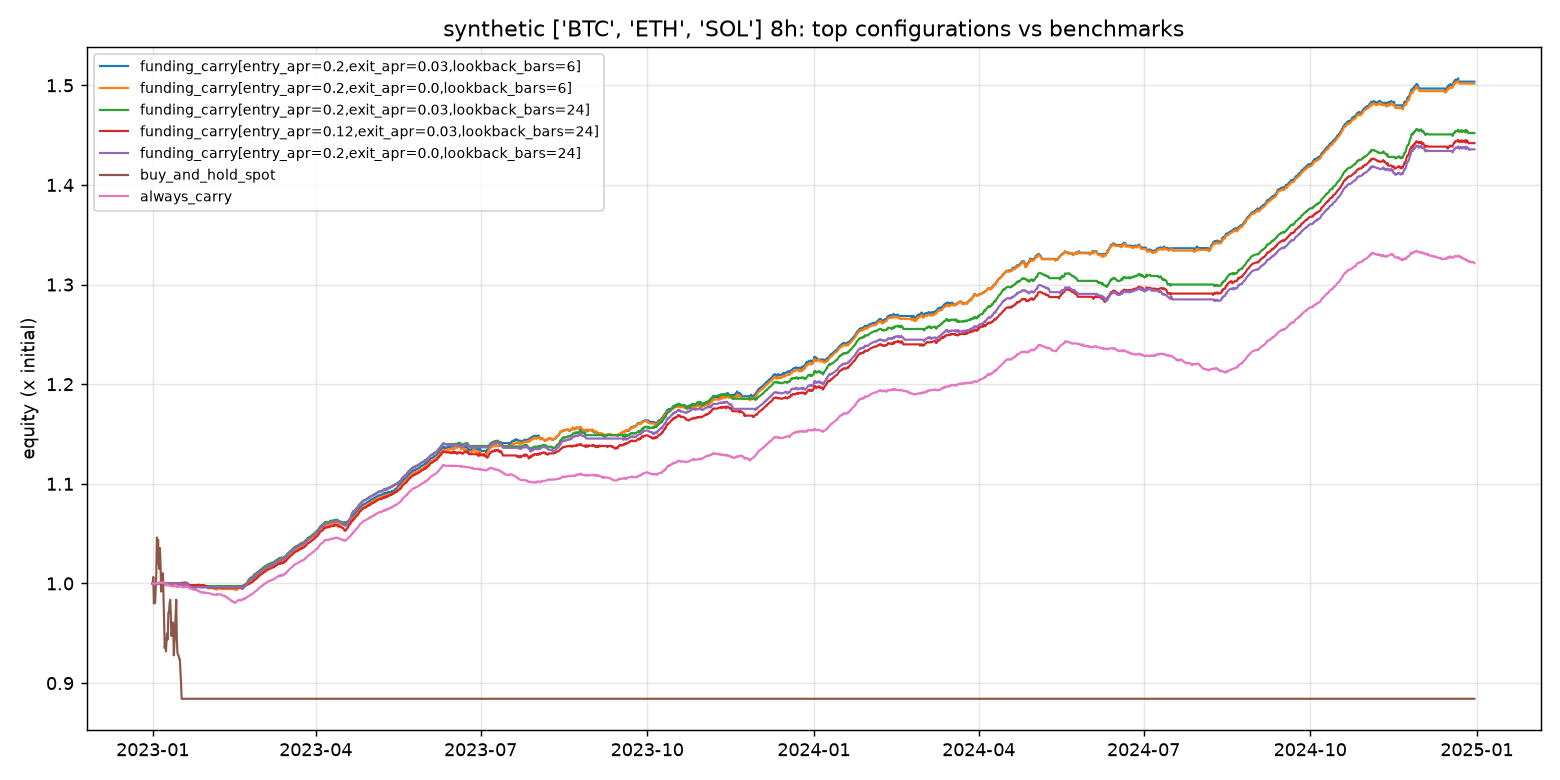

Source data for this figure (header and first rows):
label, strategy, p_entry_apr, p_exit_apr, p_lookback_bars, annualized_return, max_drawdown, sharpe, sortino, calmar, annualized_volatility, total_return, funding_yield_annualized, fee_drag_annualized, time_in_market, n_trades, win_rate, p_allow_negative_carry, p_top_n, p_min_apr, p_rebalance_bars, p_z_entry, p_z_exit, p_hedge_ratio
funding_carry[entry_apr=0.2,exit_apr=0.0…, funding_carry, 0.2, 0.03, 6.0, 0.184, -0.008571, 8.983, 7.51, 21.47, 0.0188, 0.4014, 0.2676, 0.1039, 0.7, 73, 0.6301, , , , , , , 
funding_carry[entry_apr=0.2,exit_apr=0.0…, funding_carry, 0.2, 0.0, 6.0, 0.184, -0.009895, 8.931, 7.347, 18.6, 0.01892, 0.4014, 0.264, 0.09919, 0.7091, 69, 0.6522, , , , , , , 
funding_carry[entry_apr=0.12,exit_apr=0.…, funding_carry, 0.12, 0.03, 24.0, 0.157, -0.01274, 8.395, 7.222, 12.32, 0.01737, 0.3382, 0.2068, 0.05283, 0.705, 30, 0.7667, , , , , , , 
funding_carry[entry_apr=0.12,exit_apr=0.…, funding_carry, 0.12, 0.03, 6.0, 0.1757, -0.008893, 8.355, 7, 19.76, 0.01938, 0.3818, 0.2724, 0.1189, 0.7489, 84, 0.5714, , , , , , , 
funding_carry[entry_apr=0.12,exit_apr=0.…, funding_carry, 0.12, 0.0, 24.0, 0.1566, -0.01198, 8.313, 7.287, 13.07, 0.0175, 0.3372, 0.2031, 0.05081, 0.7269, 28, 0.75, , , , , , , 
funding_carry[entry_apr=0.12,exit_apr=0.…, funding_carry, 0.12, 0.0, 6.0, 0.1744, -0.009839, 8.176, 6.687, 17.72, 0.01966, 0.3786, 0.268, 0.1142, 0.758, 80, 0.575, , , , , , , 
funding_carry[entry_apr=0.08,exit_apr=0.…, funding_carry, 0.08, 0.03, 24.0, 0.1563, -0.01423, 8.14, 7.114, 10.98, 0.01784, 0.3365, 0.2094, 0.05818, 0.7374, 34, 0.7353, , , , , , , 
funding_carry[entry_apr=0.05,exit_apr=0.…, funding_carry, 0.05, 0.03, 24.0, 0.1575, -0.01233, 8.102, 7.22, 12.77, 0.01805, 0.3393, 0.2141, 0.06159, 0.7598, 36, 0.6667, , , , , , , 
funding_carry[entry_apr=0.05,exit_apr=0.…, funding_carry, 0.05, 0.0, 24.0, 0.1564, -0.01354, 8.097, 7.292, 11.55, 0.01795, 0.3369, 0.2092, 0.05808, 0.7731, 33, 0.6667, , , , , , , 
funding_carry[entry_apr=0.08,exit_apr=0.…, funding_carry, 0.08, 0.0, 24.0, 0.1549, -0.01559, 8.095, 7.143, 9.941, 0.0178, 0.3335, 0.2058, 0.05472, 0.7534, 31, 0.7097, , , , , , , 
funding_carry[entry_apr=0.2,exit_apr=0.0…, funding_carry, 0.2, 0.03, 24.0, 0.149, -0.01541, 8.055, 6.632, 9.668, 0.01724, 0.3197, 0.1944, 0.04904, 0.6479, 28, 0.6786, , , , , , , 
cross_sectional_carry[min_apr=0.1,rebala…, cross_sectional_carry, , , , 0.1456, -0.01879, 8.05, 6.761, 7.748, 0.01688, 0.3119, 0.1939, 0.05344, 0.663, 34, 0.5882, , 2.0, 0.1, 6.0, , , 
cross_sectional_carry[min_apr=0.1,rebala…, cross_sectional_carry, , , , 0.1456, -0.01879, 8.05, 6.761, 7.748, 0.01688, 0.3119, 0.1939, 0.05344, 0.663, 34, 0.5882, , 3.0, 0.1, 6.0, , , 
funding_carry[entry_apr=0.2,exit_apr=0.0…, funding_carry, 0.2, 0.0, 24.0, 0.1483, -0.01465, 8, 6.797, 10.12, 0.01728, 0.3181, 0.1912, 0.04821, 0.6708, 27, 0.6296, , , , , , , 
funding_carry[entry_apr=0.08,exit_apr=0.…, funding_carry, 0.08, 0.0, 6.0, 0.1666, -0.01152, 7.78, 6.504, 14.46, 0.01981, 0.3605, 0.2659, 0.1208, 0.7795, 87, 0.5287, , , , , , , 
funding_carry[entry_apr=0.08,exit_apr=0.…, funding_carry, 0.08, 0.03, 6.0, 0.1648, -0.0112, 7.752, 6.547, 14.71, 0.01968, 0.3563, 0.2694, 0.1314, 0.768, 96, 0.5312, , , , , , , 
cross_sectional_carry[min_apr=0.05,rebal…, cross_sectional_carry, , , , 0.1424, -0.01732, 7.438, 6.474, 8.22, 0.01789, 0.3046, 0.1963, 0.06042, 0.7479, 38, 0.5526, , 2.0, 0.05, 6.0, , , 
cross_sectional_carry[min_apr=0.05,rebal…, cross_sectional_carry, , , , 0.1424, -0.01732, 7.438, 6.474, 8.22, 0.01789, 0.3046, 0.1963, 0.06042, 0.7479, 38, 0.5526, , 3.0, 0.05, 6.0, , , 
funding_carry[entry_apr=0.05,exit_apr=0.…, funding_carry, 0.05, 0.0, 6.0, 0.1611, -0.01159, 7.425, 6.268, 13.9, 0.02012, 0.3477, 0.2672, 0.1297, 0.7991, 94, 0.5, , , , , , , 
always_carry, always_carry, , , , 0.1278, -0.02927, 7.35, 8.173, 4.369, 0.01637, 0.2717, 0.1577, 0.02261, 1.0, 2, 1.0, , , , , , , 
cross_sectional_carry[min_apr=0.1,rebala…, cross_sectional_carry, , , , 0.1249, -0.01842, 7.207, 5.831, 6.783, 0.01633, 0.2651, 0.1617, 0.04052, 0.6356, 26, 0.6154, , 2.0, 0.1, 24.0, , , 
cross_sectional_carry[min_apr=0.1,rebala…, cross_sectional_carry, , , , 0.1249, -0.01842, 7.207, 5.831, 6.783, 0.01633, 0.2651, 0.1617, 0.04052, 0.6356, 26, 0.6154, , 3.0, 0.1, 24.0, , , 
funding_carry[entry_apr=0.05,exit_apr=0.…, funding_carry, 0.05, 0.03, 6.0, 0.1551, -0.01124, 7.191, 6.116, 13.8, 0.02006, 0.3338, 0.2698, 0.1429, 0.7849, 105, 0.4857, , , , , , , 
cross_sectional_carry[min_apr=0.1,rebala…, cross_sectional_carry, , , , 0.1572, -0.01879, 6.984, 5.707, 8.365, 0.02091, 0.3386, 0.2174, 0.06703, 0.663, 42, 0.7143, , 1.0, 0.1, 6.0, , , 
cross_sectional_carry[min_apr=0.05,rebal…, cross_sectional_carry, , , , 0.122, -0.0273, 6.74, 5.68, 4.468, 0.01708, 0.2585, 0.1621, 0.04413, 0.7014, 28, 0.5357, , 2.0, 0.05, 24.0, , , 
cross_sectional_carry[min_apr=0.05,rebal…, cross_sectional_carry, , , , 0.122, -0.0273, 6.74, 5.68, 4.468, 0.01708, 0.2585, 0.1621, 0.04413, 0.7014, 28, 0.5357, , 3.0, 0.05, 24.0, , , 
cross_sectional_carry[min_apr=0.05,rebal…, cross_sectional_carry, , , , 0.1549, -0.01693, 6.475, 5.552, 9.151, 0.02226, 0.3334, 0.2211, 0.07599, 0.7479, 48, 0.6458, , 1.0, 0.05, 6.0, , , 
cross_sectional_carry[min_apr=0.1,rebala…, cross_sectional_carry, , , , 0.1313, -0.02185, 6.089, 5.039, 6.008, 0.02027, 0.2794, 0.1744, 0.05015, 0.6356, 30, 0.6, , 1.0, 0.1, 24.0, , , 
funding_carry[allow_negative_carry=True,…, funding_carry, 0.12, 0.03, , 0.1329, -0.01368, 5.772, 5.088, 9.714, 0.02164, 0.2831, 0.2979, 0.2115, 0.9703, 168, 0.4345, True, , , , , , 
cross_sectional_carry[min_apr=0.05,rebal…, cross_sectional_carry, , , , 0.1285, -0.03268, 5.698, 4.89, 3.933, 0.02123, 0.2732, 0.1755, 0.05469, 0.7014, 32, 0.5, , 1.0, 0.05, 24.0, , , 
funding_carry[allow_negative_carry=True,…, funding_carry, 0.08, 0.03, , 0.1139, -0.01423, 4.984, 4.346, 8, 0.02166, 0.2404, 0.2901, 0.2239, 0.9799, 185, 0.4108, True, , , , , , 
funding_momentum[entry_apr=0.4,exit_apr=…, funding_momentum, 0.4, 0.05, , 0.03114, -0.1531, 0.3576, 0.09399, 0.2034, 0.09946, 0.06318, -0.007873, 0.001483, 0.06164, 4, 0.5, , , , , , , 
funding_contrarian[hedge_ratio=0.5,z_ent…, funding_contrarian, , , , 0.03478, -0.1437, 0.3185, 0.2452, 0.2421, 0.1364, 0.07068, 0.1073, 0.04624, 0.5023, 107, 0.4766, , , , , 1.5, 0.5, 0.5
funding_contrarian[hedge_ratio=0.0,z_ent…, funding_contrarian, , , , 0.003248, -0.1511, 0.08147, 0.02409, 0.02149, 0.09556, 0.006499, 0.01855, 0.00399, 0.06621, 15, 0.4, , , , , 1.5, 0.5, 0.0
funding_momentum[entry_apr=0.2,exit_apr=…, funding_momentum, 0.2, 0.05, , -0.005806, -0.1538, 0.02444, 0.008078, -0.03774, 0.1352, -0.01157, -0.02029, 0.001653, 0.09406, 4, 0.5, , , , , , , 
funding_contrarian[hedge_ratio=0.5,z_ent…, funding_contrarian, , , , -0.005623, -0.1427, -0.006857, -0.004029, -0.0394, 0.09953, -0.0112, 0.06218, 0.02116, 0.3064, 51, 0.451, , , , , 2.0, 0.5, 0.5
funding_contrarian[hedge_ratio=0.0,z_ent…, funding_contrarian, , , , -0.01656, -0.1504, -0.08141, -0.03105, -0.1101, 0.1186, -0.03281, 0.019, 0.005151, 0.1164, 20, 0.4, , , , , 2.5, 0.5, 0.0
funding_contrarian[hedge_ratio=0.5,z_ent…, funding_contrarian, , , , -0.01131, -0.1274, -0.1319, -0.05349, -0.08873, 0.06838, -0.02246, 0.02365, 0.009422, 0.1507, 22, 0.5, , , , , 2.5, 0.5, 0.5
funding_contrarian[hedge_ratio=0.0,z_ent…, funding_contrarian, , , , -0.05404, -0.1701, -0.3767, -0.1439, -0.3177, 0.1262, -0.105, 0.02683, 0.005694, 0.1288, 23, 0.4348, , , , , 2.0, 0.5, 0.0
buy_and_hold_perp, buy_and_hold, , , , -0.06945, -0.1525, -0.6171, -0.1413, -0.4555, 0.1072, -0.1339, 0.007606, 0.0007122, 0.0516, 2, 0.0, , , , , , , 
buy_and_hold_spot, buy_and_hold, , , , -0.06961, -0.1528, -0.628, -0.1334, -0.4556, 0.1058, -0.1342, 0.0, 0.0008866, 0.04658, 2, 0.0, , , , , , , 
